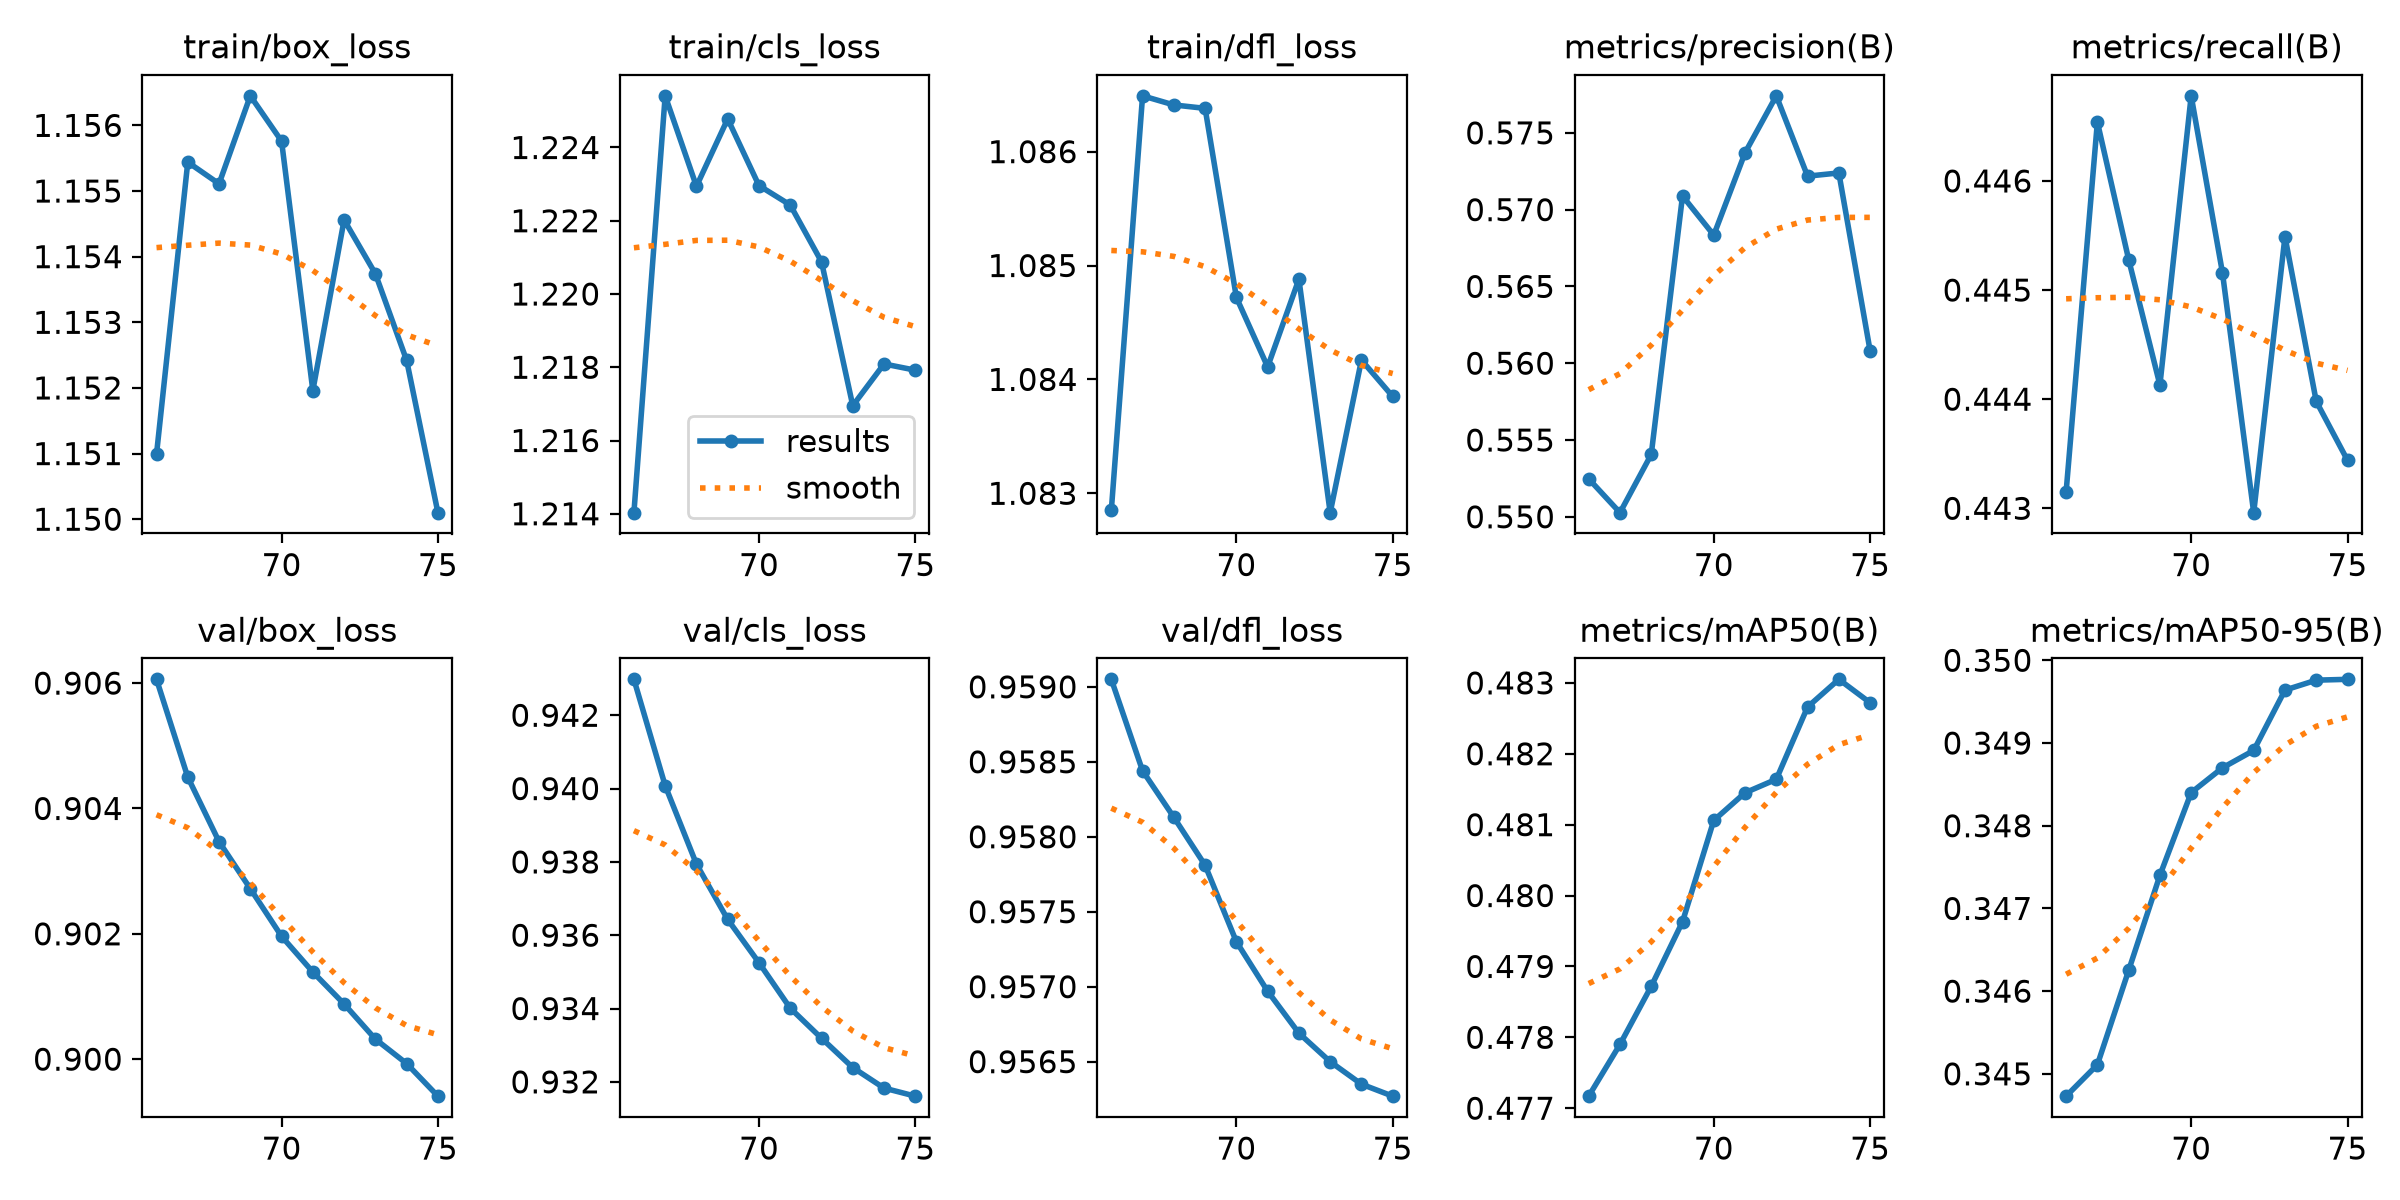

Source data for this figure (header and first rows):
epoch, time, train/box_loss, train/cls_loss, train/dfl_loss, metrics/precision(B), metrics/recall(B), metrics/mAP50(B), metrics/mAP50-95(B), val/box_loss, val/cls_loss, val/dfl_loss, lr/pg0, lr/pg1, lr/pg2, lr/pg3, lr/pg4, lr/pg5, lr/pg6, lr/pg7
66, 2584, 1.151, 1.214, 1.083, 0.5525, 0.4431, 0.4772, 0.3447, 0.9061, 0.943, 0.959, 0.02356, 0.007855, 0.02356, 0.007855, 0.02356, 0.007855, 0.02356, 0.007855
67, 5178, 1.155, 1.225, 1.086, 0.5503, 0.4465, 0.4779, 0.3451, 0.9045, 0.9401, 0.9584, 0.02347, 0.007822, 0.02347, 0.007822, 0.02347, 0.007822, 0.02347, 0.007822
68, 7716, 1.155, 1.223, 1.086, 0.5541, 0.4453, 0.4787, 0.3463, 0.9035, 0.9379, 0.9581, 0.02337, 0.007789, 0.02337, 0.007789, 0.02337, 0.007789, 0.02337, 0.007789
69, 10277, 1.156, 1.225, 1.086, 0.5709, 0.4441, 0.4796, 0.3474, 0.9027, 0.9364, 0.9578, 0.02327, 0.007756, 0.02327, 0.007756, 0.02327, 0.007756, 0.02327, 0.007756
70, 12950, 1.156, 1.223, 1.085, 0.5683, 0.4468, 0.4811, 0.3484, 0.902, 0.9353, 0.9573, 0.02317, 0.007723, 0.02317, 0.007723, 0.02317, 0.007723, 0.02317, 0.007723
71, 15461, 1.152, 1.222, 1.084, 0.5737, 0.4452, 0.4814, 0.3487, 0.9014, 0.934, 0.957, 0.02307, 0.00769, 0.02307, 0.00769, 0.02307, 0.00769, 0.02307, 0.00769
72, 17995, 1.155, 1.221, 1.085, 0.5774, 0.443, 0.4816, 0.3489, 0.9009, 0.9332, 0.9567, 0.02297, 0.007657, 0.02297, 0.007657, 0.02297, 0.007657, 0.02297, 0.007657
73, 20604, 1.154, 1.217, 1.083, 0.5722, 0.4455, 0.4827, 0.3496, 0.9003, 0.9324, 0.9565, 0.02287, 0.007624, 0.02287, 0.007624, 0.02287, 0.007624, 0.02287, 0.007624
74, 23223, 1.152, 1.218, 1.084, 0.5724, 0.444, 0.483, 0.3498, 0.8999, 0.9318, 0.9564, 0.02277, 0.007591, 0.02277, 0.007591, 0.02277, 0.007591, 0.02277, 0.007591
75, 25826, 1.15, 1.218, 1.084, 0.5608, 0.4434, 0.4827, 0.3498, 0.8994, 0.9316, 0.9563, 0.02267, 0.007558, 0.02267, 0.007558, 0.02267, 0.007558, 0.02267, 0.007558
